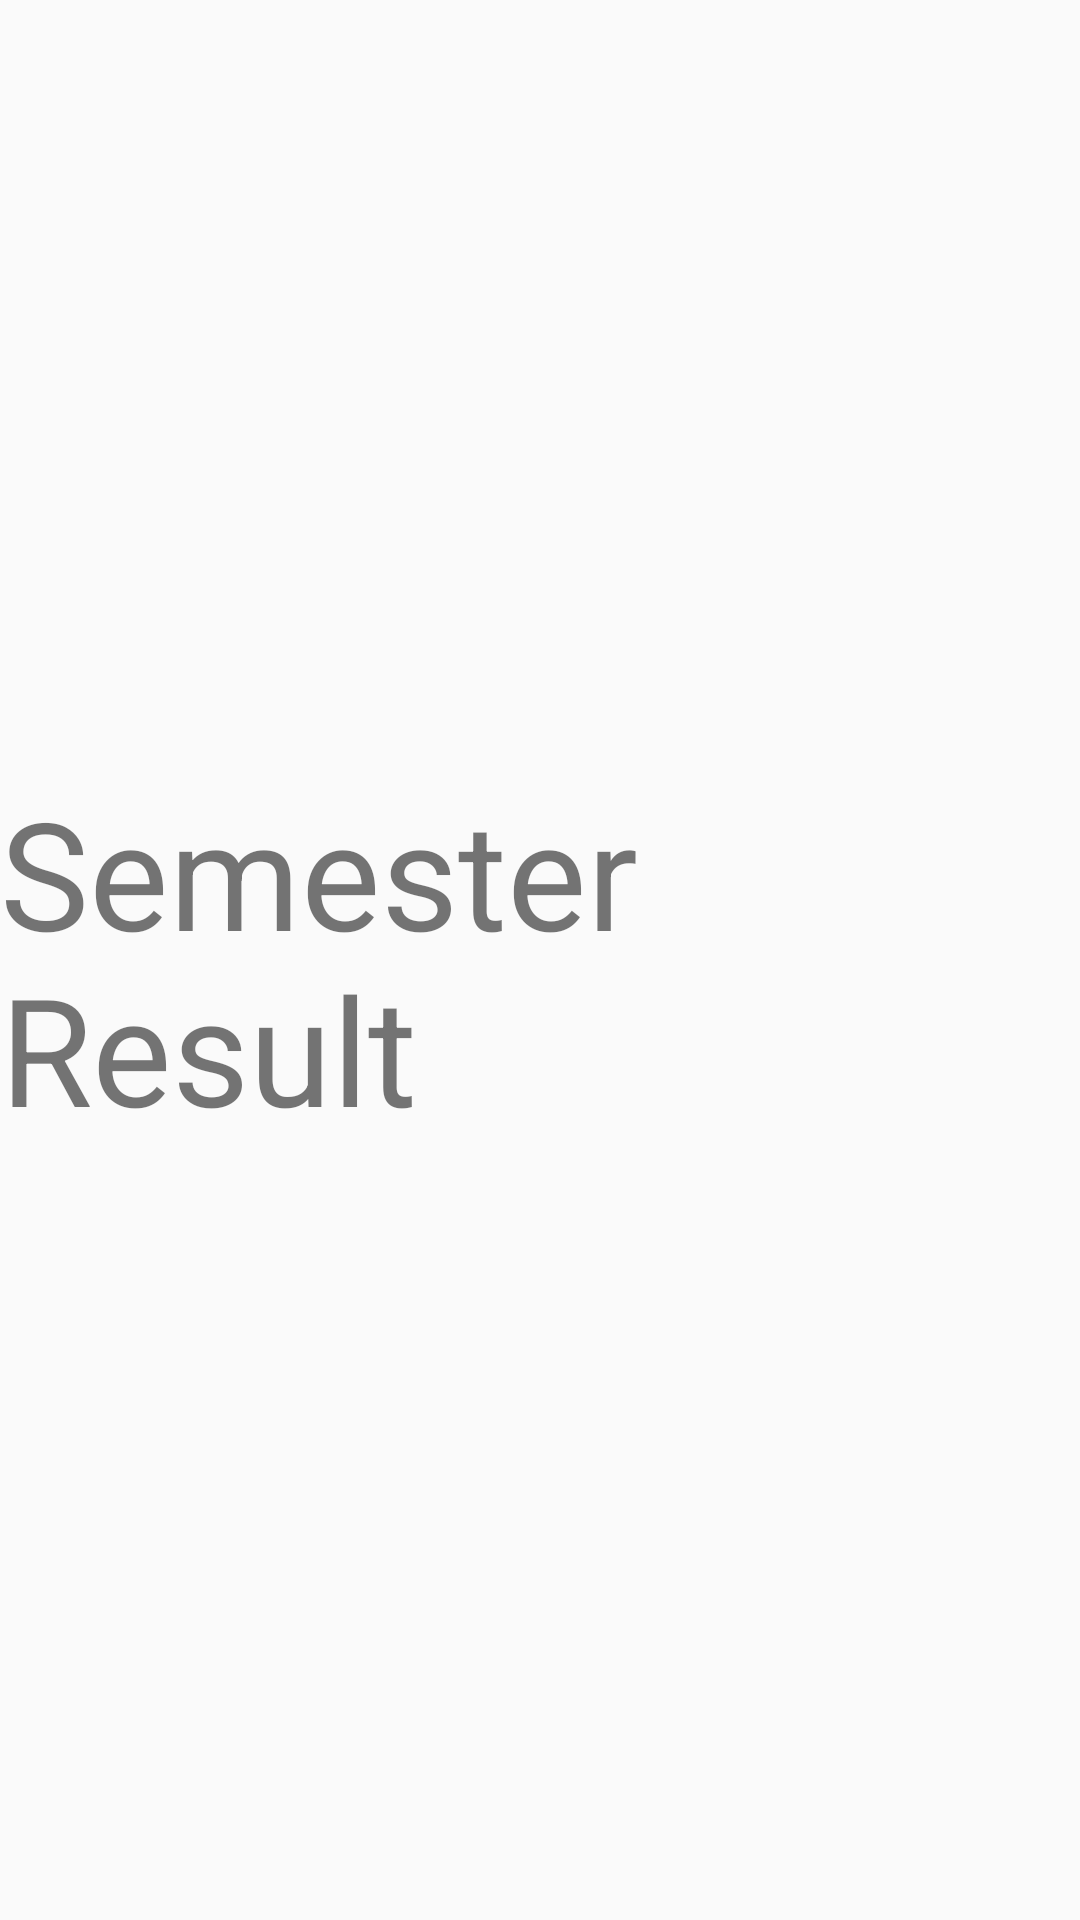

Write the Android layout XML for this screen, with the resource values it uses.
<!-- AndroidManifest.xml: application theme AppTheme -->
<!-- res/layout/fragment_semester_result.xml -->
<?xml version="1.0" encoding="utf-8"?>
<LinearLayout xmlns:android="http://schemas.android.com/apk/res/android"
    xmlns:tools="http://schemas.android.com/tools"
    android:layout_width="match_parent"
    android:layout_height="match_parent"
    tools:context=".NUResult.SemesterResult"
    android:gravity="center"
    >

    
    <TextView
        android:layout_width="wrap_content"
        android:layout_height="wrap_content"
        android:text="Semester Result"
        android:textSize="50sp"
        />

</LinearLayout>
<!-- resources referenced by this layout -->
<resources>
  <style name="AppTheme" parent="Theme.AppCompat.Light.DarkActionBar">
          
          <item name="colorPrimary">@color/colorPrimary</item>
          <item name="colorPrimaryDark">@color/colorPrimaryDark</item>
          <item name="colorAccent">@color/colorAccent</item>
      </style>
  <color name="colorPrimary">#FF2b63d3</color>
  <color name="colorPrimaryDark">#FF142b98</color>
  <color name="colorAccent">#E91E63</color>
</resources>
